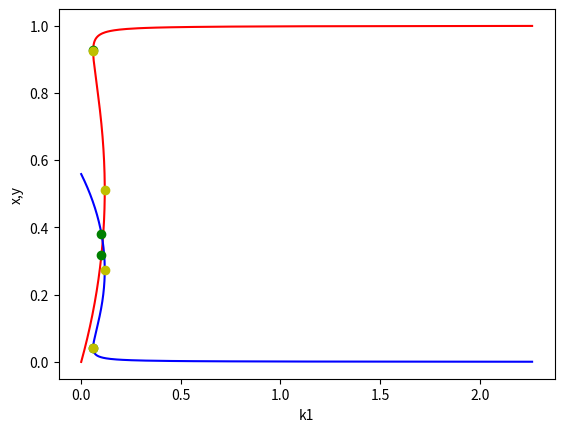
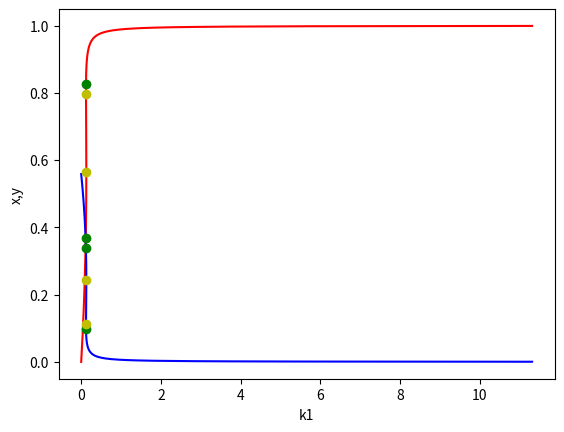
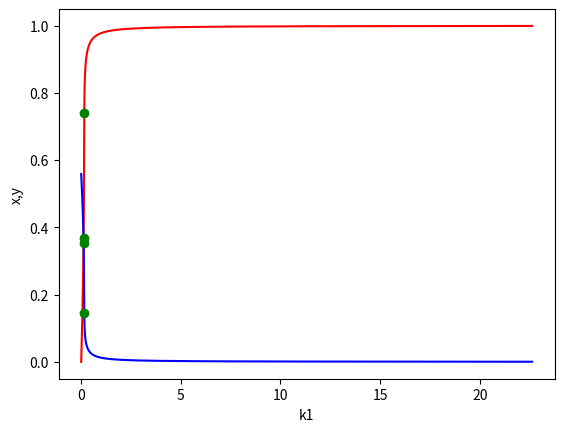
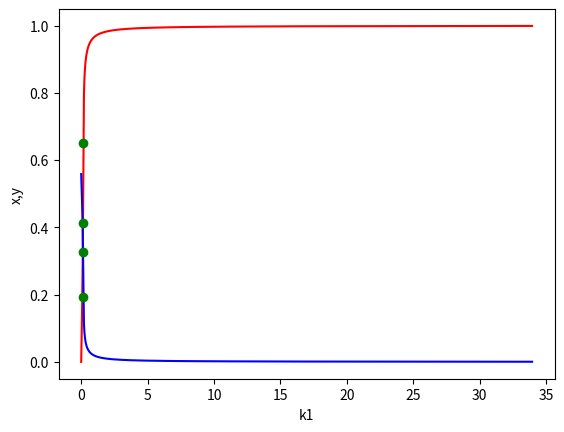
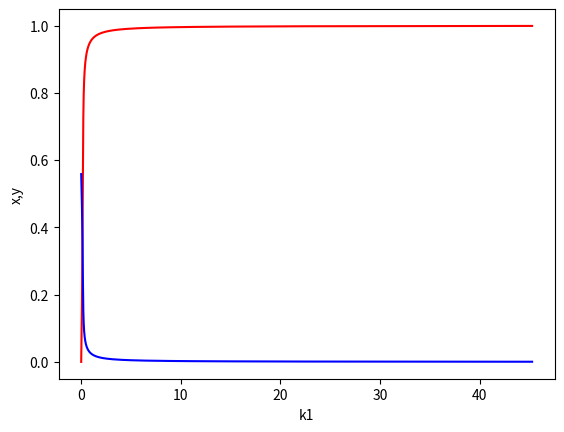

Write Python code to recreate these figures, in order.
import numpy as np
import math
import matplotlib as mp
import matplotlib.pyplot as plt


def getXcYc(x, k1m, k3, k3m, k2, n):
    k1 = [0.0] * n
    y = [0.0] * n
    z = [0.0] * n
    alk = math.sqrt(k3) / (math.sqrt(k3m) + math.sqrt(k3))
    for i in range(n):
        y[i] = (1 - x[i]) * alk
        z[i] = 1 - x[i] - y[i]
        k1[i] = (k1m*x[i]+k2*z[i]**2*x[i])/(z[i])

    i = 0
    DI = [0.0] * 1000
    yh = []
    xh = []
    k1h = []
    ysn = []
    xsn = []
    k1sn = []
    ydi = []
    xdi = []
    k1di = []
    k1[i] = (k1m * x[i] + k2 * z[i] ** 2 * x[i]) / (z[i])
    a11 = -k1[i] - k1m - k2 * z[i] ** 2 + 2 * k2 * x[i] * z[i]
    a12 = -k1[i] + 2 * k2 * x[i] * z[i]
    a21 = -2 * k3 * z[i]
    a22 = -2 * k3 * z[i] - 2 * k3m * y[i]
    sp[i] = a11 + a22
    det[i] = a11 * a22 - a12 * a21
    DI[i] = sp[i] ** 2 - 4 * det[i]
    for i in range(1, n):
        k1[i] = (k1m * x[i] + k2 * z[i] ** 2 * x[i]) / (z[i])
        a11 = -k1[i] - k1m - k2 * z[i] ** 2 + 2 * k2 * x[i] * z[i]
        a12 = -k1[i] + 2 * k2 * x[i] * z[i]
        a21 = -2 * k3 * z[i]
        a22 = -2 * k3 * z[i] - 2 * k3m * y[i]
        sp[i] = a11 + a22
        det[i] = a11 * a22 - a12 * a21
        DI[i] = sp[i] ** 2 - 4 * det[i]
        if sp[i] * sp[i - 1] <= 0:
            x1 = x[i-1] - sp[i-1]*(x[i]-x[i-1])/(sp[i]-sp[i-1])
            y1 = (1-x1)*alk
            k11 = (k1m * x1 + k2 * (1-x1-y1) ** 2 * x1) / (1-x1-y1)
            yh.append(y1)
            xh.append(x1)
            k1h.append(k11)
        if det[i] * det[i - 1] <= 0:
            x1 = x[i - 1] - det[i - 1] * (x[i] - x[i - 1]) / (det[i] - det[i - 1])
            y1 = (1 - x1) * alk
            k11 = (k1m * x1 + k2 * (1 - x1 - y1) ** 2 * x1) / (1 - x1 - y1)
            ysn.append(y1)
            xsn.append(x1)
            k1sn.append(k11)
        if DI[i] * DI[i - 1] <= 0:
            x1 = x[i - 1] - DI[i - 1] * (x[i] - x[i - 1]) / (DI[i] - DI[i - 1])
            y1 = (1 - x1) * alk
            k11 = (k1m * x1 + k2 * (1 - x1 - y1) ** 2 * x1) / (1 - x1 - y1)
            ydi.append(y1)
            xdi.append(x1)
            k1di.append(k11)

    figure, axes = plt.subplots()
    plt.xlabel("k1")
    plt.ylabel("x,y")
    axes.plot(k1, x, 'r')
    axes.plot(k1, y, 'b')
    for i in range(len(xh)):
        axes.plot(k1h[i], xh[i], 'og')
        axes.plot(k1h[i], yh[i], 'og')
    for i in range(len(xsn)):
        axes.plot(k1sn[i], xsn[i], 'oy')
        axes.plot(k1sn[i], ysn[i], 'oy')
    plt.show()

if __name__ == "__main__":
    # двухпараметрический анализ на плоскости (k1,k1m)
    k2 = 1.05
    k3m = 0.002
    k3 = 0.0032
    alk = math.sqrt(k3) / (math.sqrt(k3m) + math.sqrt(k3))
    x = np.linspace(0, 0.999, 1000)
    n = len(x)
    y = [0.0]*1000
    z = [0.0]*1000
    k1 = [0.0]*1000
    k1m = [0.0]*1000
    sp = [0.0]*1000
    det = [0.0]*1000
    K1 = [0.0]*1000
    K1m = [0.0]*1000
    Sp = [0.0]*1000
    Det = [0.0]*1000

    # #зависимость от k1 для неск. значений параметра k1m
    getXcYc(x, 0.001, k3, k3m, k2, n)
    getXcYc(x, 0.005, k3, k3m, k2, n)
    getXcYc(x, 0.01, k3, k3m, k2, n)
    getXcYc(x, 0.015, k3, k3m, k2, n)
    getXcYc(x, 0.02, k3, k3m, k2, n)
    #
    # # зависимость от k1 для неск. значений параметра k3m
    # getXcYc(x, 0.005, k3, 0.0005, k2, n)
    # getXcYc(x, 0.005, k3, 0.001, k2, n)
    # getXcYc(x, 0.005, k3, 0.002, k2, n)
    # getXcYc(x, 0.005, k3, 0.003, k2, n)
    # getXcYc(x, 0.005, k3, 0.004, k2, n)

    # расчет линии нейтральности
    for i in range(n):
        y[i] = (1 - x[i]) * alk
        z[i] = 1 - x[i] - y[i]
        k1m[i] = (-k2 * z[i] ** 2 * x[i] - k2 * z[i] ** 3 + 2 * k2 * x[i] * z[i] ** 2 - 2 * k3 * z[
            i] ** 2 - 2 * k3m * y[i] * z[i]) / (x[i] + z[i])
        k1[i] = (k1m[i] * x[i] + k2 * z[i] ** 2 * x[i]) / (z[i])
        a11 = -k1[i] - k1m[i] - k2 * z[i] ** 2 + 2 * k2 * x[i] * z[i]
        a12 = -k1[i] + 2 * k2 * x[i] * z[i]
        a21 = -2 * k3 * z[i]
        a22 = -2 * k3 * z[i] - 2 * k3m * y[i]
        det[i] = a11 * a22 - a12 * a21
        sp[i] = a11 + a22
        if det[i] <= 0:
            k1m[i] = -1

    # расчет линии кратности
    for i in range(n):
        K1m[i] = ((k2 * z[i] ** 2 * x[i] + k2 * z[i] ** 3 - 2 * k2 * x[i] * z[i]) * (
        2 * k3 * z[i] + 2 * k3m * y[i]) - (k2 * z[i] ** 2 * x[i] - 2 * k2 * x[i] * z[i] ** 2) * 2 * k3 * z[i]) / (
                   x[i] * 2 * k3 * z[i] - (x[i] + z[i]) * (2 * k3 * z[i] + 2 * k3m * y[i]))
        K1[i] = (K1m[i] * x[i] + k2 * z[i] ** 2 * x[i]) / (z[i])
        a11 = -K1[i] - K1m[i] - k2 * z[i] ** 2 + 2 * k2 * x[i] * z[i]
        a12 = -K1[i] + 2 * k2 * x[i] * z[i]
        a21 = -2 * k3 * z[i]
        a22 = -2 * k3 * z[i] - 2 * k3m * y[i]
        Det[i] = a11 * a22 - a12 * a21
        Sp[i] = a11 + a22

    # #построение фазового портрета
    # figure, axes = plt.subplots()
    # axes.set_title("Parametric Portrait")
    # plt.xlabel("km1")
    # plt.ylabel("k1")
    # axes.plot(k1m, k1, 'r')
    # axes.plot(K1m, K1, 'b')
    # plt.show()

